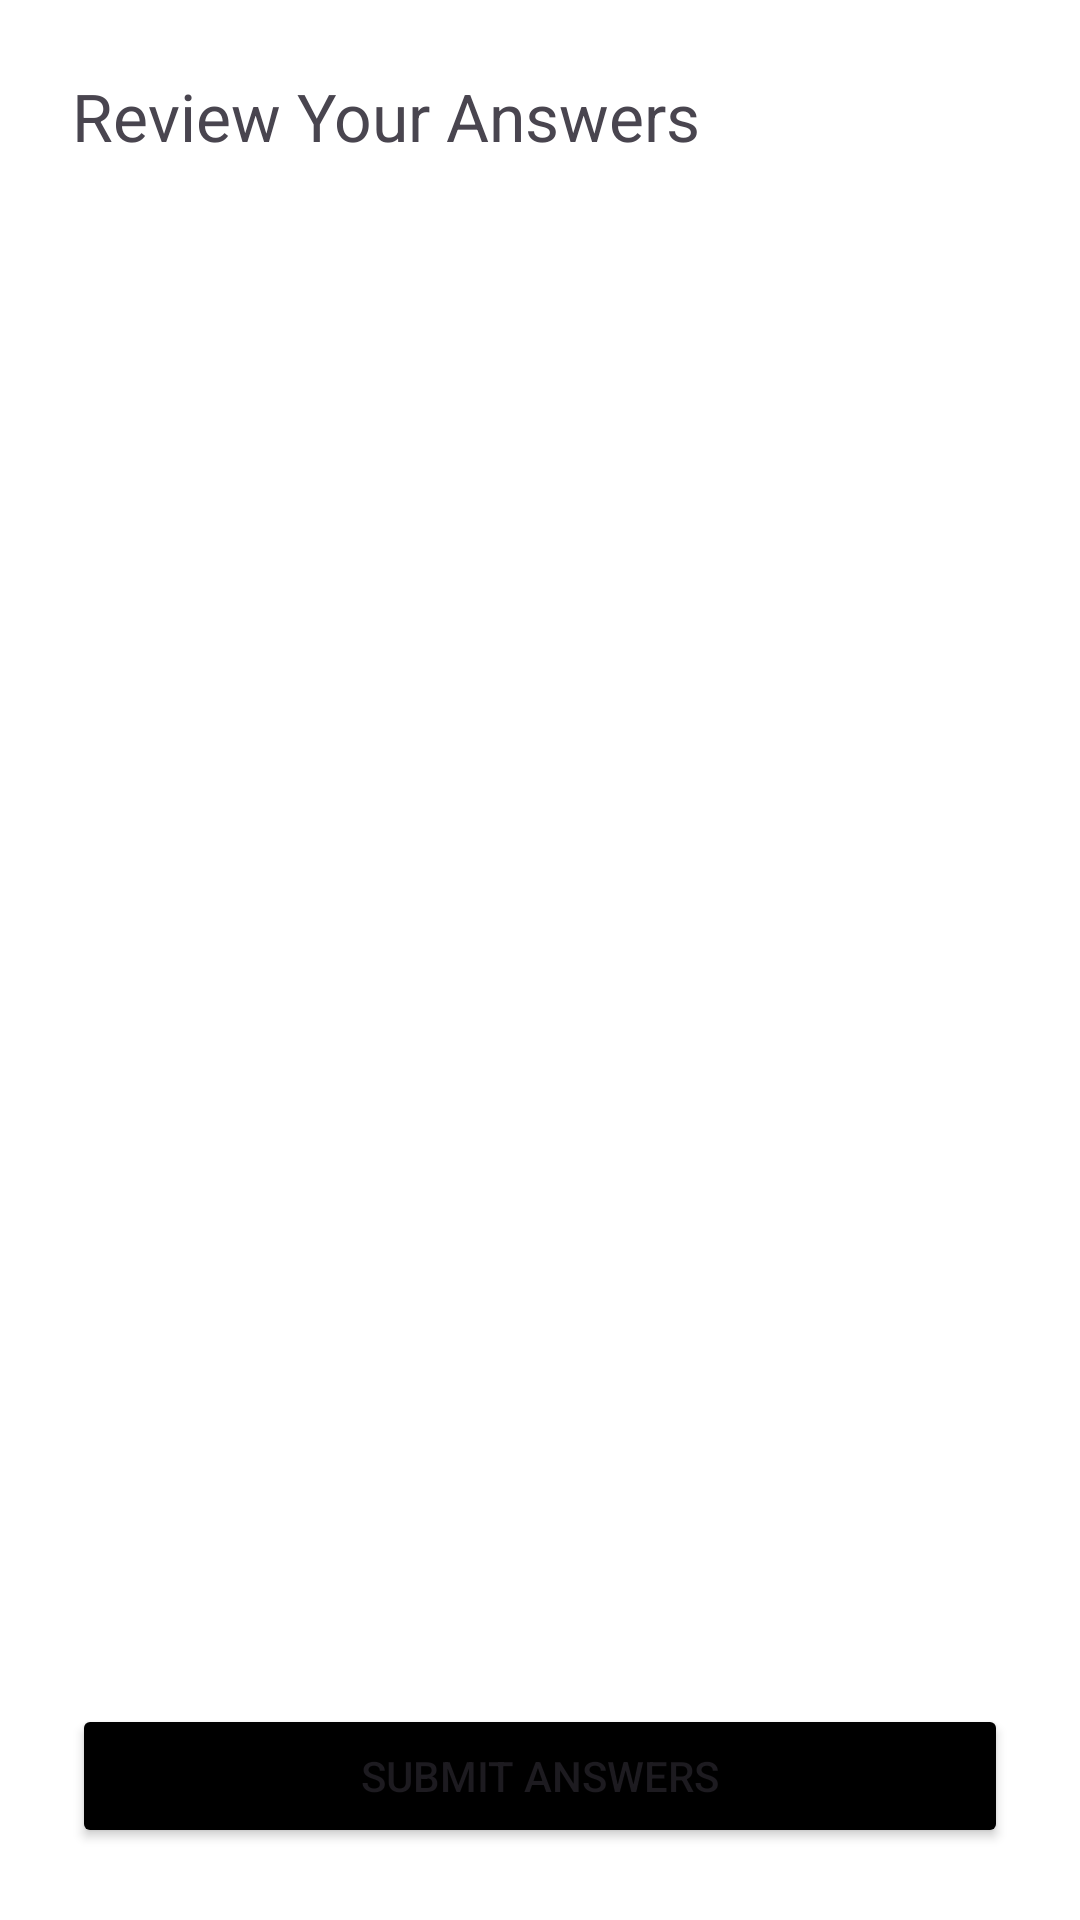

This screen was rendered from an Android layout file. Write that file and the resources it references.
<!-- AndroidManifest.xml: application theme Theme.MCQApplication -->
<!-- res/layout/activity_review.xml -->
<?xml version="1.0" encoding="utf-8"?>
<LinearLayout xmlns:android="http://schemas.android.com/apk/res/android"
    android:layout_width="match_parent"
    android:layout_height="match_parent"
    android:orientation="vertical"
    android:background="@color/white"
    android:padding="24dp">

    <TextView
        android:layout_width="wrap_content"
        android:layout_height="wrap_content"
        android:layout_marginBottom="16dp"
        android:text="Review Your Answers"
        android:textSize="22sp" />

    <ListView
        android:id="@+id/reviewList"
        android:layout_width="match_parent"
        android:layout_height="0dp"
        android:layout_weight="1" />

    <Button
        android:id="@+id/submitBtn"
        android:layout_width="match_parent"
        android:layout_height="wrap_content"

        android:layout_marginTop="16dp"
        android:backgroundTint="@color/primary"
        android:text="Submit Answers" />
</LinearLayout>
<!-- resources referenced by this layout -->
<resources>
  <color name="primary">#FF000000</color>
  <color name="white">#FFFFFFFF</color>
  <style name="Theme.MCQApplication" parent="Base.Theme.MCQApplication" />
  <style name="Base.Theme.MCQApplication" parent="Theme.Material3.DayNight.NoActionBar">
          
          
      </style>
</resources>
